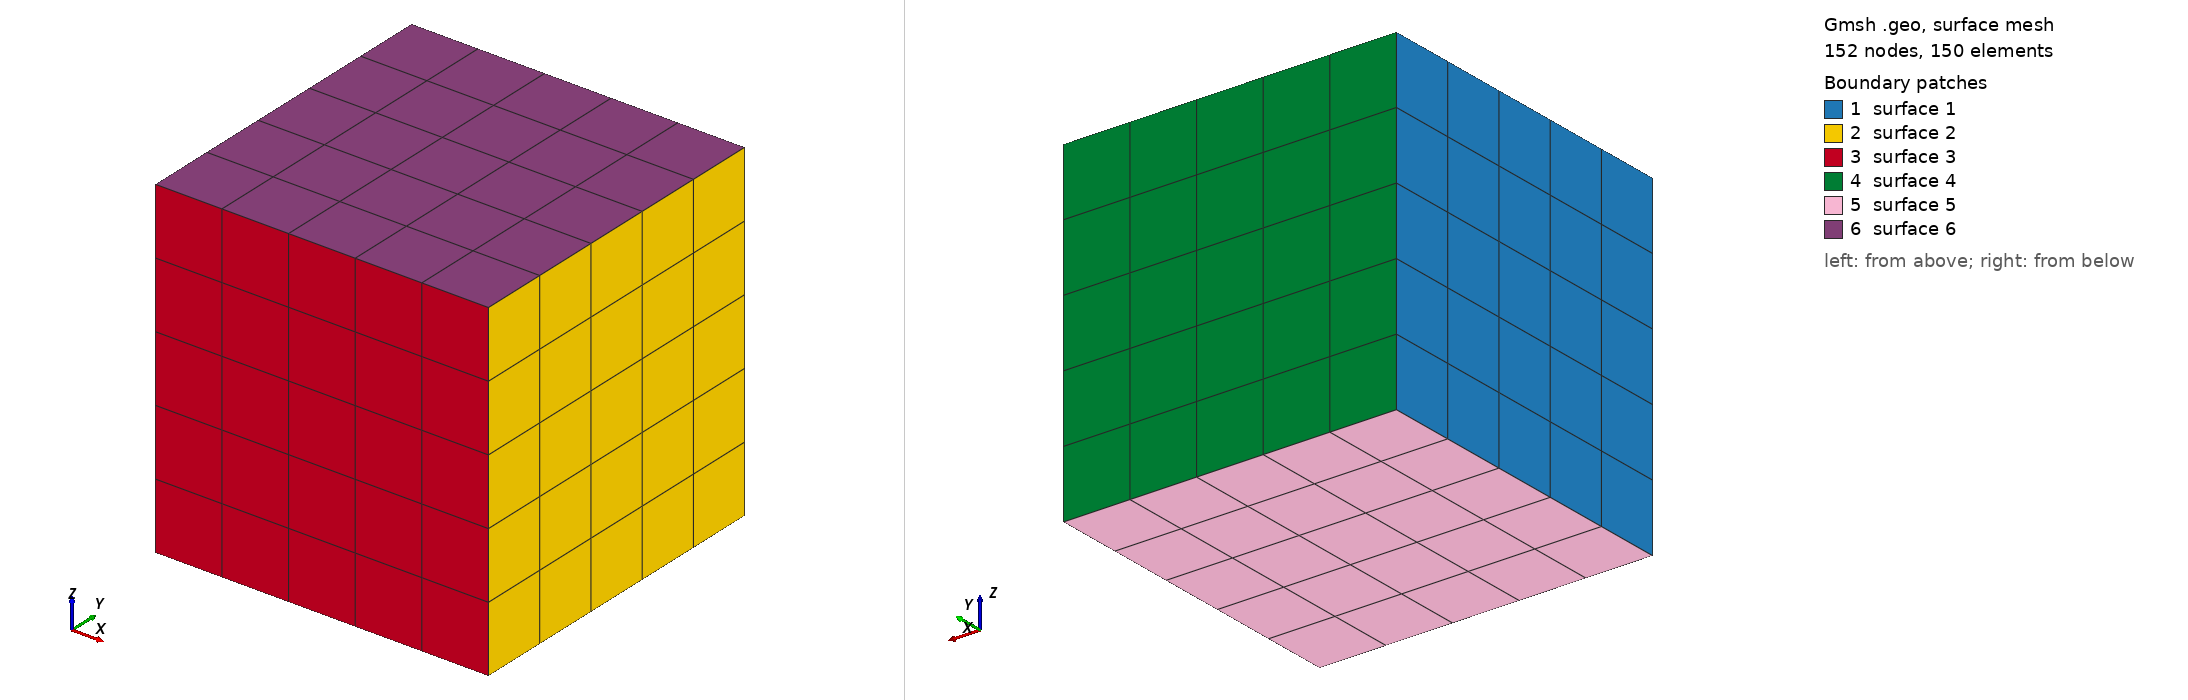

Gmsh geometry script, surface-meshed: 152 nodes, 150 surface elements. Boundary patches (legend numbers): 1 surface 1, 2 surface 2, 3 surface 3, 4 surface 4, 5 surface 5, 6 surface 6. Left view from above one corner, right view from below the opposite corner. The script declares no physical surfaces, so the legend lists its geometric surfaces. The drawing asked Gmsh for element sizes between 1% and 20% of the model's largest extent; the script's own settings can give other sizes.

=== cube5x5x5side4 (copy).geo (drawn) ===
// Gmsh project created on Wed Sep 22 11:21:01 2021
SetFactory("OpenCASCADE");
//+
Box(1) = {-2.0, -2.0, -2.0, 4, 4, 4};
//+

n = 5;




Transfinite Curve "*" = n+1 Using Progression 1;
Transfinite Surface "*";
Recombine Surface "*";
Transfinite Volume "*";
